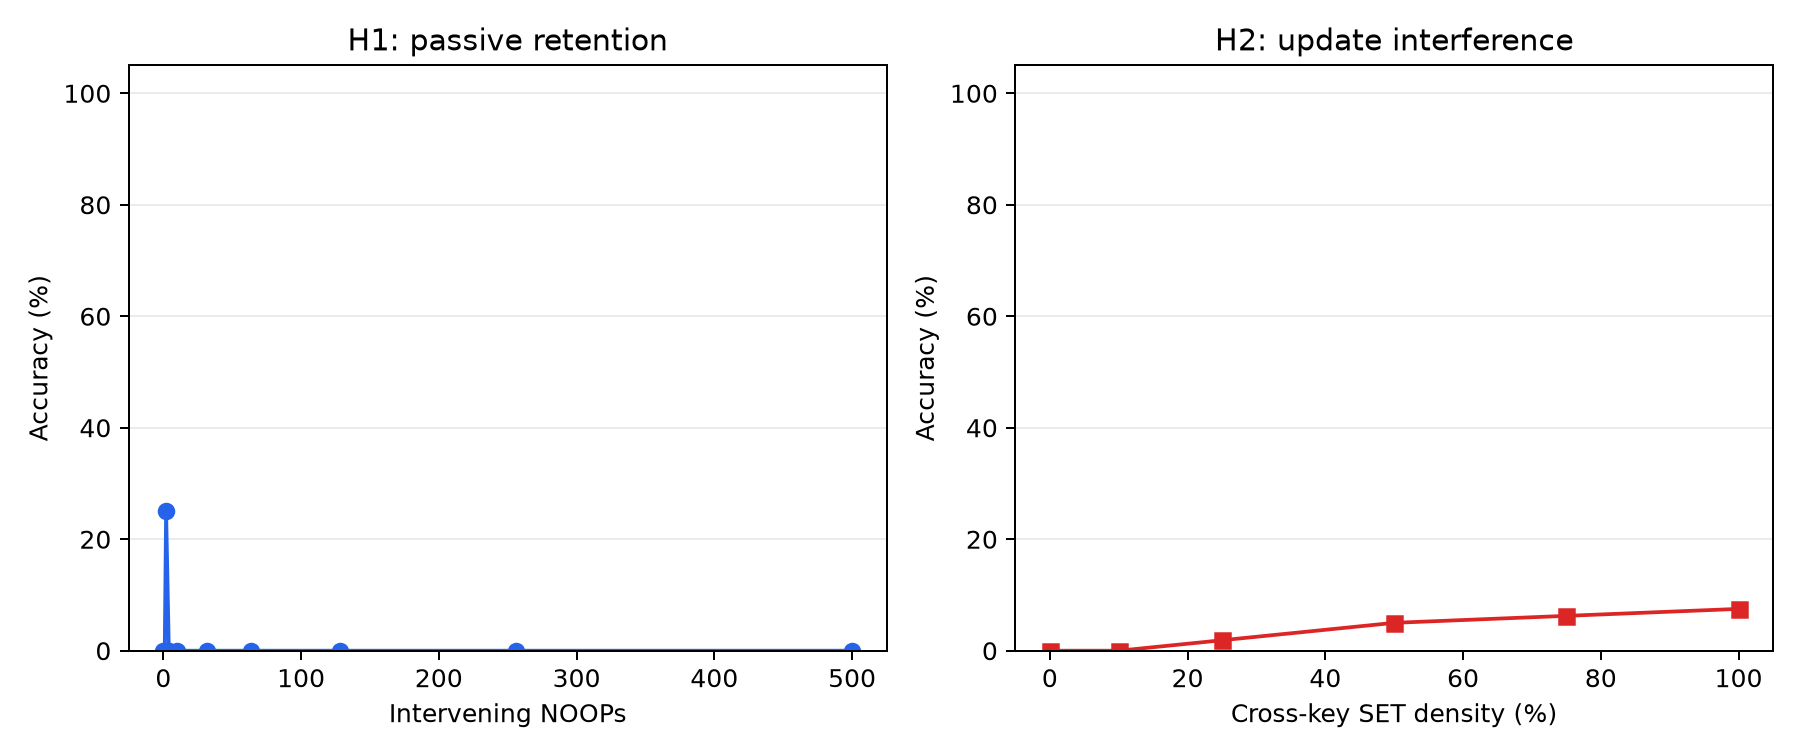

The table this chart was drawn from, first rows:
hypothesis, x, seed, accuracy
H1, 0, 42, 0.0
H1, 1, 42, 0.0
H1, 2, 42, 0.25
H1, 4, 42, 0.0
H1, 10, 42, 0.0
H1, 32, 42, 0.0
H1, 64, 42, 0.0
H1, 128, 42, 0.0
H1, 256, 42, 0.0
H1, 500, 42, 0.0
H2, 0.0, 0, 0.0
H2, 0.0, 1, 0.0
H2, 0.0, 2, 0.0
H2, 0.0, 3, 0.0
H2, 0.0, 4, 0.0
H2, 0.1, 0, 0.0
H2, 0.1, 1, 0.0
H2, 0.1, 2, 0.0
H2, 0.1, 3, 0.0
H2, 0.1, 4, 0.0
H2, 0.25, 0, 0.03125
H2, 0.25, 1, 0.03125
H2, 0.25, 2, 0.03125
H2, 0.25, 3, 0.0
H2, 0.25, 4, 0.0
H2, 0.5, 0, 0.03125
H2, 0.5, 1, 0.1562
H2, 0.5, 2, 0.0625
H2, 0.5, 3, 0.0
H2, 0.5, 4, 0.0
H2, 0.75, 0, 0.0
H2, 0.75, 1, 0.1562
H2, 0.75, 2, 0.0625
H2, 0.75, 3, 0.03125
H2, 0.75, 4, 0.0625
H2, 1.0, 0, 0.0625
H2, 1.0, 1, 0.09375
H2, 1.0, 2, 0.1562
H2, 1.0, 3, 0.0
H2, 1.0, 4, 0.0625
